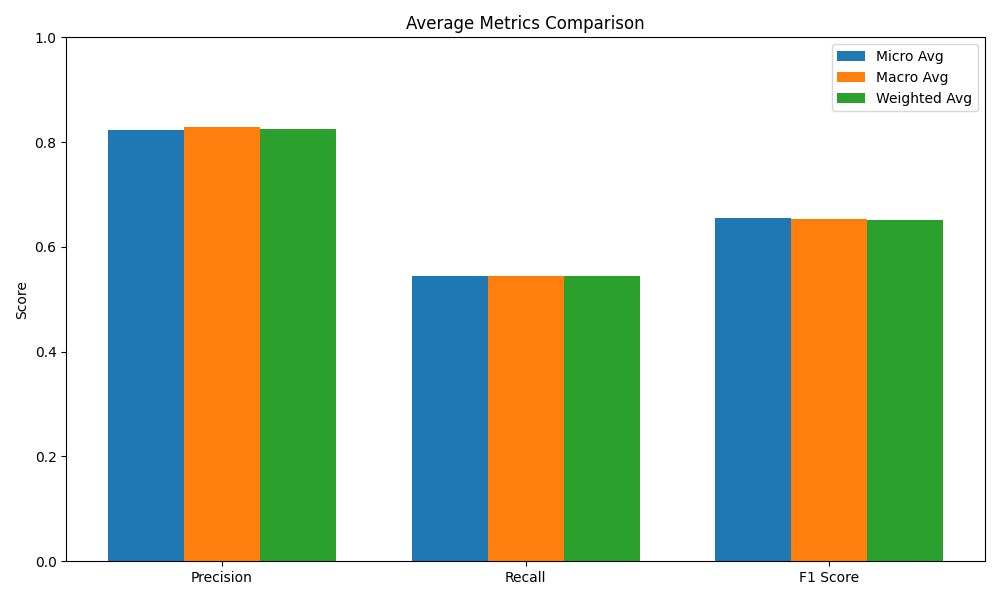

Data behind this chart, as committed beside it:
Metric, Micro Avg, Macro Avg, Weighted Avg
Precision, 0.8225, 0.8286, 0.8246
Recall, 0.544, 0.5441, 0.544
F1 Score, 0.6549, 0.653, 0.6519
